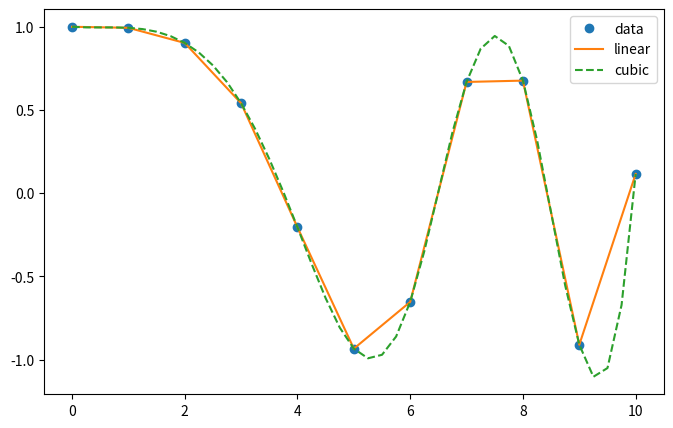
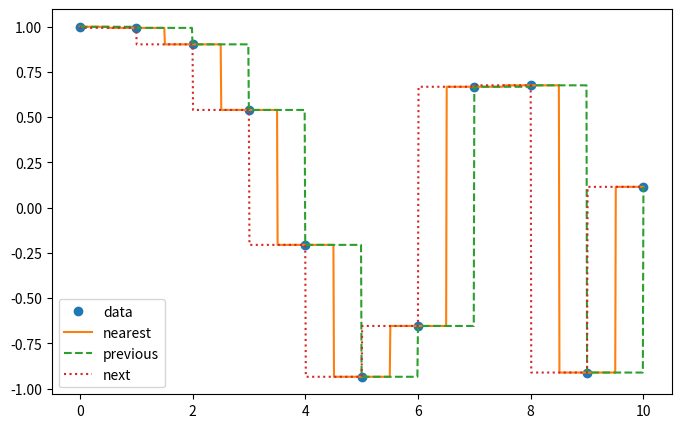
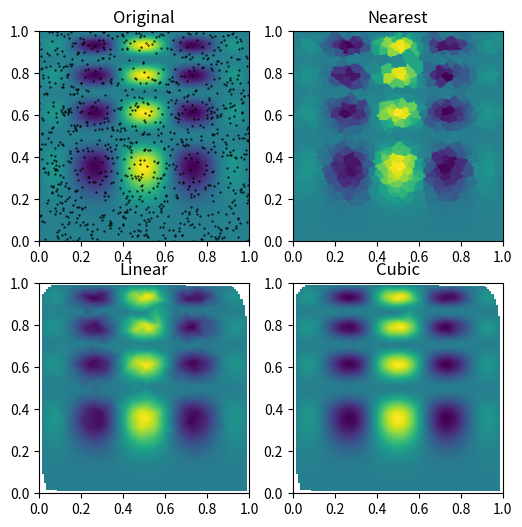
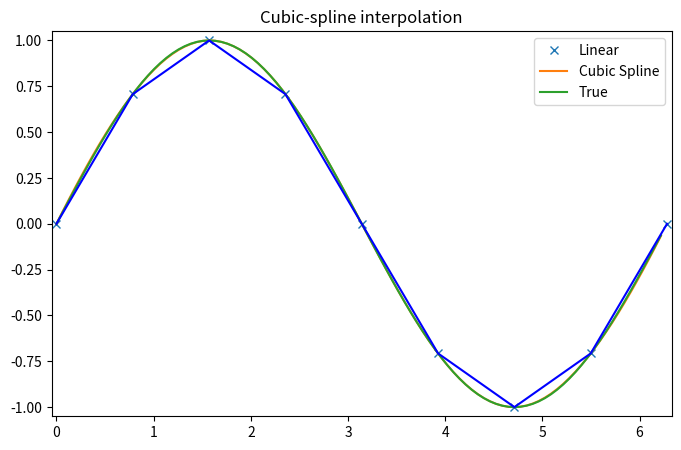
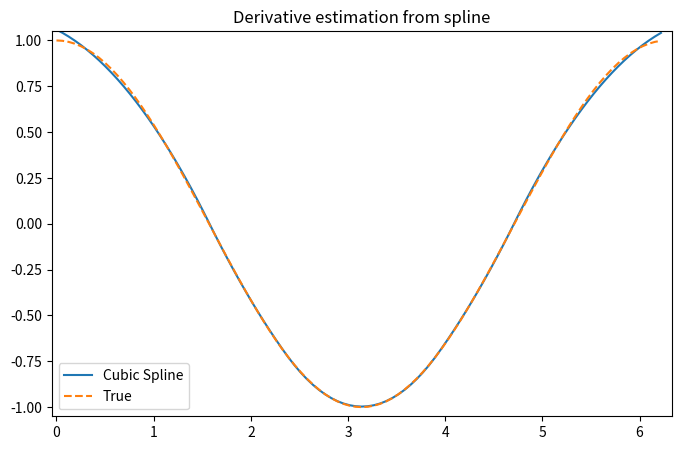
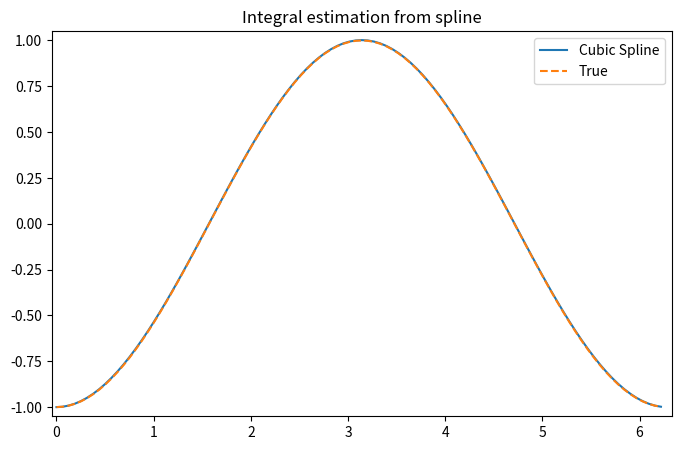
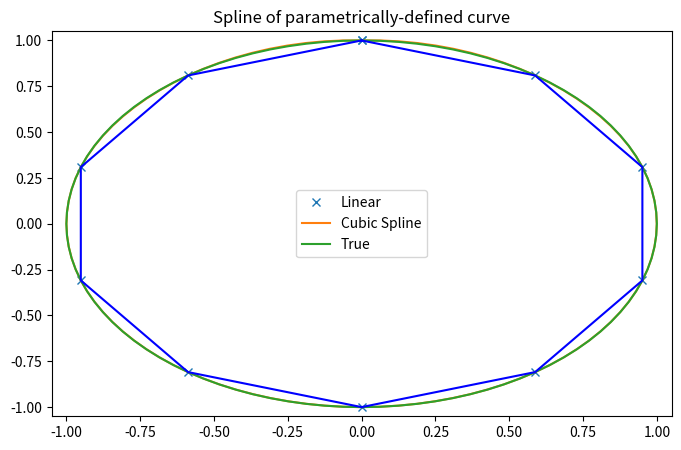
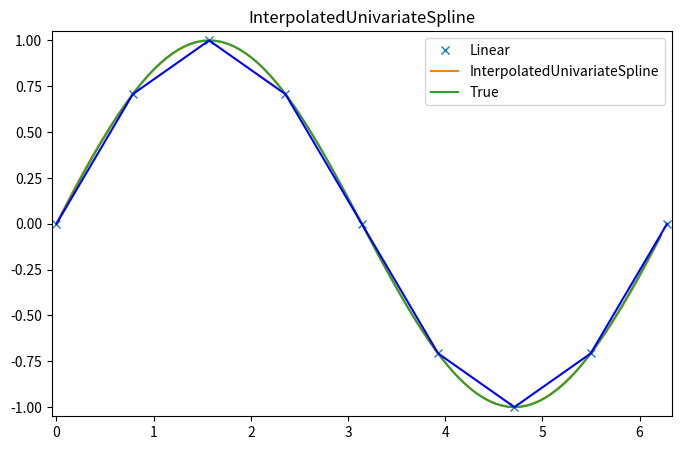
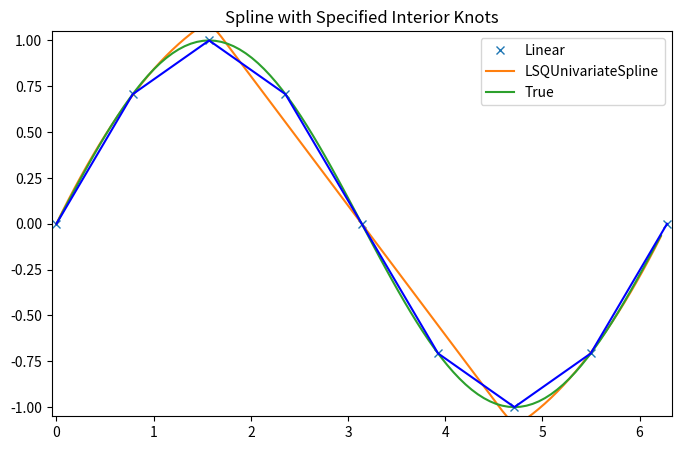
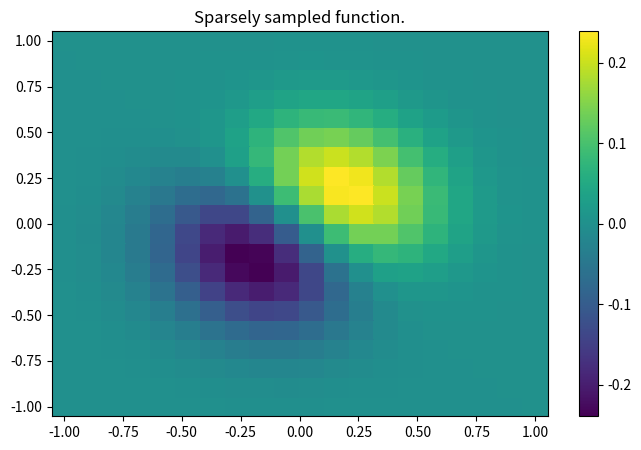
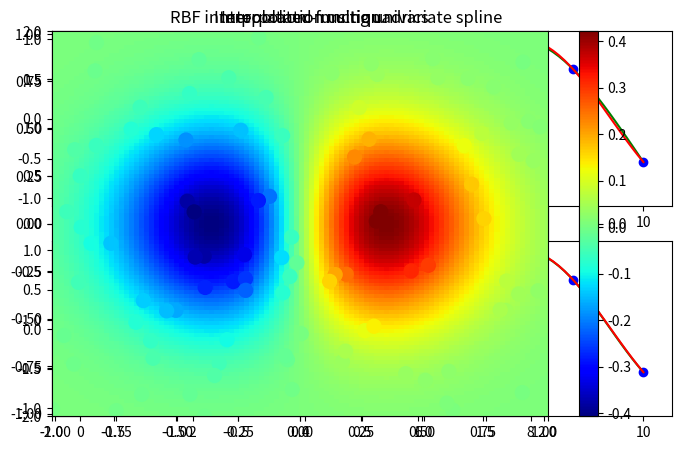

Generate these figures, in order, with matplotlib:
from scipy.interpolate import interp1d
import numpy as np

x = np.linspace(0, 10, num=11, endpoint=True)
y = np.cos(-x**2/9.0)
f = interp1d(x, y)
f2 = interp1d(x, y, kind='cubic')

xnew = np.linspace(0, 10, num=41, endpoint=True)
import matplotlib.pyplot as plt
fig = plt.figure(figsize=(8, 5), dpi=80)
plt.plot(x, y, 'o', xnew, f(xnew), '-', xnew, f2(xnew), '--')
plt.legend(['data', 'linear', 'cubic'], loc='best')
plt.show()

x = np.linspace(0, 10, num=11, endpoint=True)
y = np.cos(-x**2/9.0)
f1 = interp1d(x, y, kind='nearest')
f2 = interp1d(x, y, kind='previous')
f3 = interp1d(x, y, kind='next')

xnew = np.linspace(0, 10, num=1001, endpoint=True)
fig = plt.figure(figsize=(8, 5), dpi=80)
plt.plot(x, y, 'o')
plt.plot(xnew, f1(xnew), '-', xnew, f2(xnew), '--', xnew, f3(xnew), ':')
plt.legend(['data', 'nearest', 'previous', 'next'], loc='best')
plt.show()

def func(x, y):
    return x*(1-x)*np.cos(4*np.pi*x) * np.sin(4*np.pi*y**2)**2

grid_x, grid_y = np.mgrid[0:1:100j, 0:1:200j]

points = np.random.rand(1000, 2)
values = func(points[:,0], points[:,1])

from scipy.interpolate import griddata
grid_z0 = griddata(points, values, (grid_x, grid_y), method='nearest')
grid_z1 = griddata(points, values, (grid_x, grid_y), method='linear')
grid_z2 = griddata(points, values, (grid_x, grid_y), method='cubic')

fig = plt.figure(figsize=(12,8), dpi=120)
plt.subplot(221)
plt.imshow(func(grid_x, grid_y).T, extent=(0,1,0,1), origin='lower')
plt.plot(points[:,0], points[:,1], 'k.', ms=1)
plt.title('Original')
plt.subplot(222)
plt.imshow(grid_z0.T, extent=(0,1,0,1), origin='lower')
plt.title('Nearest')
plt.subplot(223)
plt.imshow(grid_z1.T, extent=(0,1,0,1), origin='lower')
plt.title('Linear')
plt.subplot(224)
plt.imshow(grid_z2.T, extent=(0,1,0,1), origin='lower')
plt.title('Cubic')
plt.gcf().set_size_inches(6, 6)
plt.show()

from scipy import interpolate

x = np.arange(0, 2*np.pi+np.pi/4, 2*np.pi/8)
y = np.sin(x)
tck = interpolate.splrep(x, y, s=0)
xnew = np.arange(0, 2*np.pi, np.pi/50)
ynew = interpolate.splev(xnew, tck, der=0)

plt.figure(figsize=(8, 5), dpi=80)
plt.plot(x, y, 'x', xnew, ynew, xnew, np.sin(xnew), x, y, 'b')
plt.legend(['Linear', 'Cubic Spline', 'True'])
plt.axis([-0.05, 6.33, -1.05, 1.05])
plt.title('Cubic-spline interpolation')
plt.show()

yder = interpolate.splev(xnew, tck, der=1)
plt.figure(figsize=(8, 5), dpi=80)
plt.plot(xnew, yder, xnew, np.cos(xnew),'--')
plt.legend(['Cubic Spline', 'True'])
plt.axis([-0.05, 6.33, -1.05, 1.05])
plt.title('Derivative estimation from spline')
plt.show()

def integ(x, tck, constant=-1):
    x = np.atleast_1d(x)
    out = np.zeros(x.shape, dtype=x.dtype)
    for n in range(len(out)):
        out[n] = interpolate.splint(0, x[n], tck)
    out += constant
    return out

yint = integ(xnew, tck)
plt.figure(figsize=(8, 5), dpi=80)
plt.plot(xnew, yint, xnew, -np.cos(xnew), '--')
plt.legend(['Cubic Spline', 'True'])
plt.axis([-0.05, 6.33, -1.05, 1.05])
plt.title('Integral estimation from spline')
plt.show()

interpolate.sproot(tck)

x = np.linspace(-np.pi/4, 2.*np.pi + np.pi/4, 21)
y = np.sin(x)
tck = interpolate.splrep(x, y, s=0)
interpolate.sproot(tck)

t = np.arange(0, 1.1, .1)
x = np.sin(2*np.pi*t)
y = np.cos(2*np.pi*t)
tck, u = interpolate.splprep([x, y], s=0)
unew = np.arange(0, 1.01, 0.01)
out = interpolate.splev(unew, tck)
plt.figure(figsize=(8, 5), dpi=80)
plt.plot(x, y, 'x', out[0], out[1], np.sin(2*np.pi*unew), np.cos(2*np.pi*unew), x, y, 'b')
plt.legend(['Linear', 'Cubic Spline', 'True'])
plt.axis([-1.05, 1.05, -1.05, 1.05])
plt.title('Spline of parametrically-defined curve')
plt.show()

x = np.arange(0, 2*np.pi+np.pi/4, 2*np.pi/8)
y = np.sin(x)
s = interpolate.InterpolatedUnivariateSpline(x, y)
xnew = np.arange(0, 2*np.pi, np.pi/50)
ynew = s(xnew)

plt.figure(figsize=(8,5), dpi=80)
plt.plot(x, y, 'x', xnew, ynew, xnew, np.sin(xnew), x, y, 'b')
plt.legend(['Linear', 'InterpolatedUnivariateSpline', 'True'])
plt.axis([-0.05, 6.33, -1.05, 1.05])
plt.title('InterpolatedUnivariateSpline')
plt.show()

t = [np.pi/2-.1, np.pi/2+.1, 3*np.pi/2-.1, 3*np.pi/2+.1]
s = interpolate.LSQUnivariateSpline(x, y, t, k=2)
ynew = s(xnew)

plt.figure(figsize=(8,5), dpi=80)
plt.plot(x, y, 'x', xnew, ynew, xnew, np.sin(xnew), x, y, 'b')
plt.legend(['Linear', 'LSQUnivariateSpline', 'True'])
plt.axis([-0.05, 6.33, -1.05, 1.05])
plt.title('Spline with Specified Interior Knots')
plt.show()

# Define function over a sparse 20x20 grid
x, y = np.mgrid[-1:1:20j, -1:1:20j]
z = (x+y) * np.exp(-6.0*(x*x+y*y))

plt.figure(figsize=(8,5), dpi=80)
plt.pcolor(x, y, z)
plt.colorbar()
plt.title("Sparsely sampled function.")
plt.show()

# Interpolate function over a new 70x70 grid
xnew, ynew = np.mgrid[-1:1:70j, -1:1:70j]
tck = interpolate.bisplrep(x, y, z, s=0)
znew = interpolate.bisplev(xnew[:,0], ynew[0,:], tck)

plt.figure(figsize=(8,5), dpi=80)
plt.pcolor(xnew, ynew, znew)
plt.colorbar()
plt.title("Interpolated function.")
plt.show()

from scipy.interpolate import Rbf, InterpolatedUnivariateSpline

# setup data
x = np.linspace(0, 10, 9)
y = np.sin(x)
xi = np.linspace(0, 10, 101)

# use fitpack2 method
ius = InterpolatedUnivariateSpline(x, y)
yi = ius(xi)

plt.subplot(2, 1, 1)
plt.plot(x, y, 'bo')
plt.plot(xi, yi, 'g')
plt.plot(xi, np.sin(xi), 'r')
plt.title('Interpolation using univariate spline')

# use RBF method
rbf = Rbf(x, y)
fi = rbf(xi)

plt.subplot(2, 1, 2)
plt.plot(x, y, 'bo')
plt.plot(xi, fi, 'g')
plt.plot(xi, np.sin(xi), 'r')
plt.title('Interpolation using RBF - multiquadrics')
plt.show()

from matplotlib import cm

# 2-d tests - setup scattered data
x = np.random.rand(100)*4.0-2.0
y = np.random.rand(100)*4.0-2.0
z = x*np.exp(-x**2-y**2)
ti = np.linspace(-2.0, 2.0, 100)
XI, YI = np.meshgrid(ti, ti)

# use RBF
rbf = Rbf(x, y, z, epsilon=2)
ZI = rbf(XI, YI)

# plot the result
plt.subplot(1, 1, 1)
plt.pcolor(XI, YI, ZI, cmap=cm.jet)
plt.scatter(x, y, 100, z, cmap=cm.jet)
plt.title('RBF interpolation - multiquadrics')
plt.xlim(-2, 2)
plt.ylim(-2, 2)
plt.colorbar()